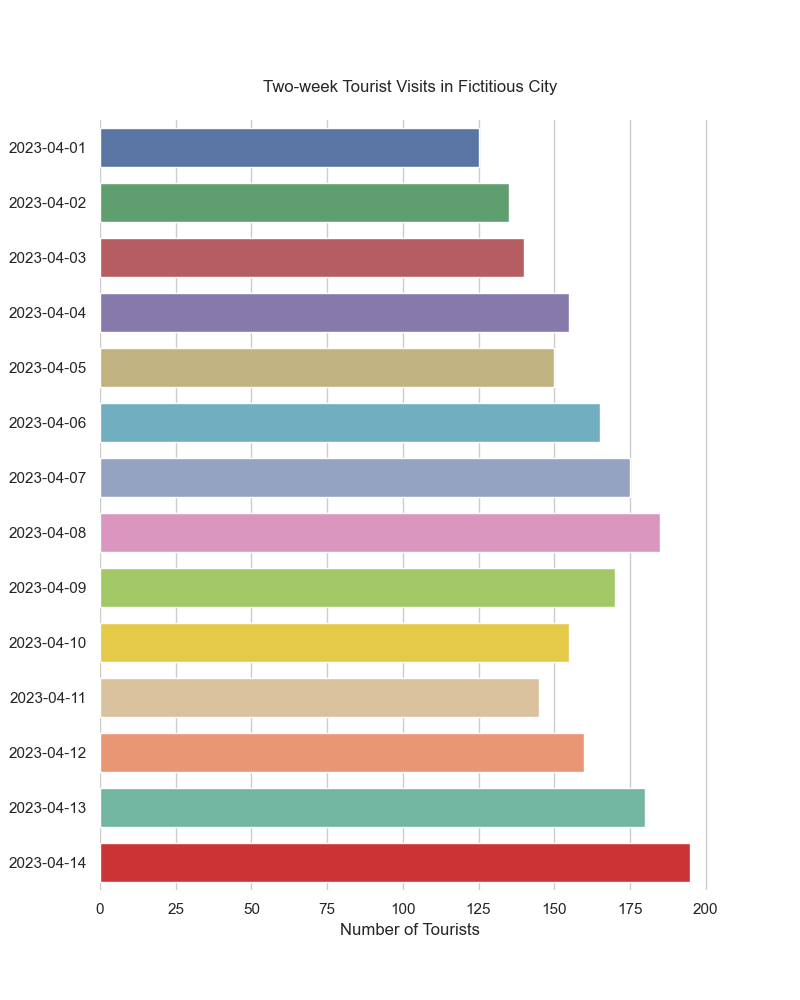

Values plotted in this chart, from the file beside it:
Date, Number of Tourists
2023-04-01, 125
2023-04-02, 135
2023-04-03, 140
2023-04-04, 155
2023-04-05, 150
2023-04-06, 165
2023-04-07, 175
2023-04-08, 185
2023-04-09, 170
2023-04-10, 155
2023-04-11, 145
2023-04-12, 160
2023-04-13, 180
2023-04-14, 195
